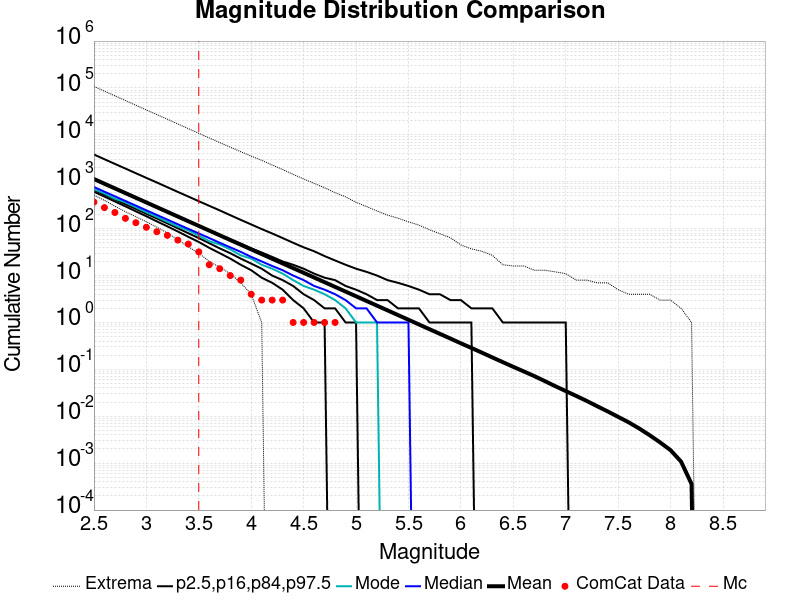

The file beside this chart, header and first rows:
Magnitude, ComCat Data, Simulation Mean, Simulation Median, Simulation Mode, Simulation Minimum, Simulation Maximum, 2.5 %-ile, 16 %-ile, 84 %-ile, 97.5 %-ile
2.5, 369.0, 1145, 773.0, 695.0, 519.0, 107712, 613.0, 671.0, 1110, 3814
2.6, 281.0, 909.2, 615.0, 563.0, 402.0, 85591, 483.0, 531.0, 883.0, 3024
2.7, 221.0, 722.3, 489.0, 435.0, 301.0, 68007, 380.0, 421.0, 702.0, 2403
2.8, 166.0, 573.7, 389.0, 364.0, 230.0, 53990, 299.0, 333.0, 558.0, 1915
2.9, 134.0, 455.7, 310.0, 286.0, 180.0, 42803, 234.0, 264.0, 444.0, 1520
3.0, 107.0, 362, 246.0, 224.0, 140.0, 33963, 184.0, 208.0, 354.0, 1210
3.1, 86.0, 287.5, 196.0, 179.0, 108.0, 27064, 143.0, 165.0, 282.0, 965.0
3.2, 72.0, 228.4, 156.0, 140.0, 81.0, 21570, 112.0, 130.0, 225.0, 766.0
3.3, 57.0, 181.4, 124.0, 111.0, 58.0, 17057, 87.0, 102.0, 179.0, 608.0
3.4, 47.0, 144.1, 99.0, 92.0, 41.0, 13589, 67.0, 80.0, 143.0, 484.0
3.5, 32.0, 114.5, 79.0, 71.0, 30.0, 10792, 52.0, 63.0, 115.0, 385.0
3.6, 17.0, 90.91, 63.0, 54.0, 20.0, 8583, 39.0, 49.0, 92.0, 307.0
3.7, 14.0, 72.21, 50.0, 46.0, 15.0, 6852, 30.0, 38.0, 74.0, 245.0
3.8, 10.0, 57.36, 40.0, 36.0, 11.0, 5469, 23.0, 30.0, 59.0, 194.0
3.9, 8.0, 45.56, 32.0, 27.0, 7.0, 4381, 17.0, 23.0, 48.0, 154.0
4.0, 4.0, 36.17, 25.0, 23.0, 4.0, 3522, 13.0, 18.0, 38.0, 123.0
4.1, 3.0, 28.73, 20.0, 17.0, 1.0, 2862, 9.0, 14.0, 31.0, 98.0
4.2, 3.0, 22.83, 16.0, 14.0, 0.0, 2285, 7.0, 10.0, 25.0, 79.0
4.3, 3.0, 18.14, 13.0, 11.0, 0.0, 1823, 5.0, 8.0, 20.0, 63.0
4.4, 1.0, 14.4, 10.0, 8.0, 0.0, 1440, 3.0, 6.0, 17.0, 50.0
4.5, 1.0, 11.44, 8.0, 6.0, 0.0, 1147, 2.0, 4.0, 14.0, 40.0
4.6, 1.0, 9.091, 6.0, 5.0, 0.0, 926.0, 1.0, 3.0, 11.0, 33.0
4.7, 1.0, 7.221, 5.0, 4.0, 0.0, 745.0, 1.0, 2.0, 9.0, 26.0
4.8, 1.0, 5.735, 4.0, 3.0, 0.0, 585.0, 0.0, 2.0, 8.0, 21.0
4.9, 0.0, 4.554, 3.0, 2.0, 0.0, 477.0, 0.0, 1.0, 6.0, 17.0
5.0, 0.0, 3.619, 2.0, 1.0, 0.0, 365.0, 0.0, 1.0, 5.0, 14.0
5.1, 0.0, 2.873, 2.0, 1.0, 0.0, 296.0, 0.0, 0.0, 4.0, 12.0
5.2, 0.0, 2.281, 1.0, 1.0, 0.0, 238.0, 0.0, 0.0, 3.0, 10.0
5.3, 0.0, 1.812, 1.0, 0.0, 0.0, 195.0, 0.0, 0.0, 3.0, 8.0
5.4, 0.0, 1.438, 1.0, 0.0, 0.0, 167.0, 0.0, 0.0, 2.0, 7.0
5.5, 0.0, 1.143, 1.0, 0.0, 0.0, 140.0, 0.0, 0.0, 2.0, 6.0
5.6, 0.0, 0.9061, 0.0, 0.0, 0.0, 119.0, 0.0, 0.0, 2.0, 5.0
5.7, 0.0, 0.7189, 0.0, 0.0, 0.0, 95.0, 0.0, 0.0, 1.0, 4.0
5.8, 0.0, 0.5713, 0.0, 0.0, 0.0, 78.0, 0.0, 0.0, 1.0, 4.0
5.9, 0.0, 0.4537, 0.0, 0.0, 0.0, 64.0, 0.0, 0.0, 1.0, 3.0
6.0, 0.0, 0.3591, 0.0, 0.0, 0.0, 45.0, 0.0, 0.0, 1.0, 3.0
6.1, 0.0, 0.2864, 0.0, 0.0, 0.0, 37.0, 0.0, 0.0, 1.0, 2.0
6.2, 0.0, 0.2274, 0.0, 0.0, 0.0, 33.0, 0.0, 0.0, 0.0, 2.0
6.3, 0.0, 0.1796, 0.0, 0.0, 0.0, 27.0, 0.0, 0.0, 0.0, 2.0
6.4, 0.0, 0.1424, 0.0, 0.0, 0.0, 17.0, 0.0, 0.0, 0.0, 1.0
6.5, 0.0, 0.1132, 0.0, 0.0, 0.0, 16.0, 0.0, 0.0, 0.0, 1.0
6.6, 0.0, 0.09034, 0.0, 0.0, 0.0, 16.0, 0.0, 0.0, 0.0, 1.0
6.7, 0.0, 0.07186, 0.0, 0.0, 0.0, 13.0, 0.0, 0.0, 0.0, 1.0
6.8, 0.0, 0.05628, 0.0, 0.0, 0.0, 13.0, 0.0, 0.0, 0.0, 1.0
6.9, 0.0, 0.04381, 0.0, 0.0, 0.0, 12.0, 0.0, 0.0, 0.0, 1.0
7.0, 0.0, 0.03447, 0.0, 0.0, 0.0, 11.0, 0.0, 0.0, 0.0, 1.0
7.1, 0.0, 0.02712, 0.0, 0.0, 0.0, 8.0, 0.0, 0.0, 0.0, 0.0
7.2, 0.0, 0.02123, 0.0, 0.0, 0.0, 8.0, 0.0, 0.0, 0.0, 0.0
7.3, 0.0, 0.01636, 0.0, 0.0, 0.0, 7.0, 0.0, 0.0, 0.0, 0.0
7.4, 0.0, 0.01269, 0.0, 0.0, 0.0, 7.0, 0.0, 0.0, 0.0, 0.0
7.5, 0.0, 0.00971, 0.0, 0.0, 0.0, 5.0, 0.0, 0.0, 0.0, 0.0
7.6, 0.0, 0.00743, 0.0, 0.0, 0.0, 4.0, 0.0, 0.0, 0.0, 0.0
7.7, 0.0, 0.0055, 0.0, 0.0, 0.0, 4.0, 0.0, 0.0, 0.0, 0.0
7.8, 0.0, 0.00395, 0.0, 0.0, 0.0, 4.0, 0.0, 0.0, 0.0, 0.0
7.9, 0.0, 0.00277, 0.0, 0.0, 0.0, 3.0, 0.0, 0.0, 0.0, 0.0
8.0, 0.0, 0.00189, 0.0, 0.0, 0.0, 3.0, 0.0, 0.0, 0.0, 0.0
8.1, 0.0, 0.00108, 0.0, 0.0, 0.0, 2.0, 0.0, 0.0, 0.0, 0.0
8.2, 0.0, 3.6E-4, 0.0, 0.0, 0.0, 1.0, 0.0, 0.0, 0.0, 0.0
8.3, 0.0, 0.0, 0.0, 0.0, 0.0, 0.0, 0.0, 0.0, 0.0, 0.0
8.4, 0.0, 0.0, 0.0, 0.0, 0.0, 0.0, 0.0, 0.0, 0.0, 0.0
... 6 more rows
